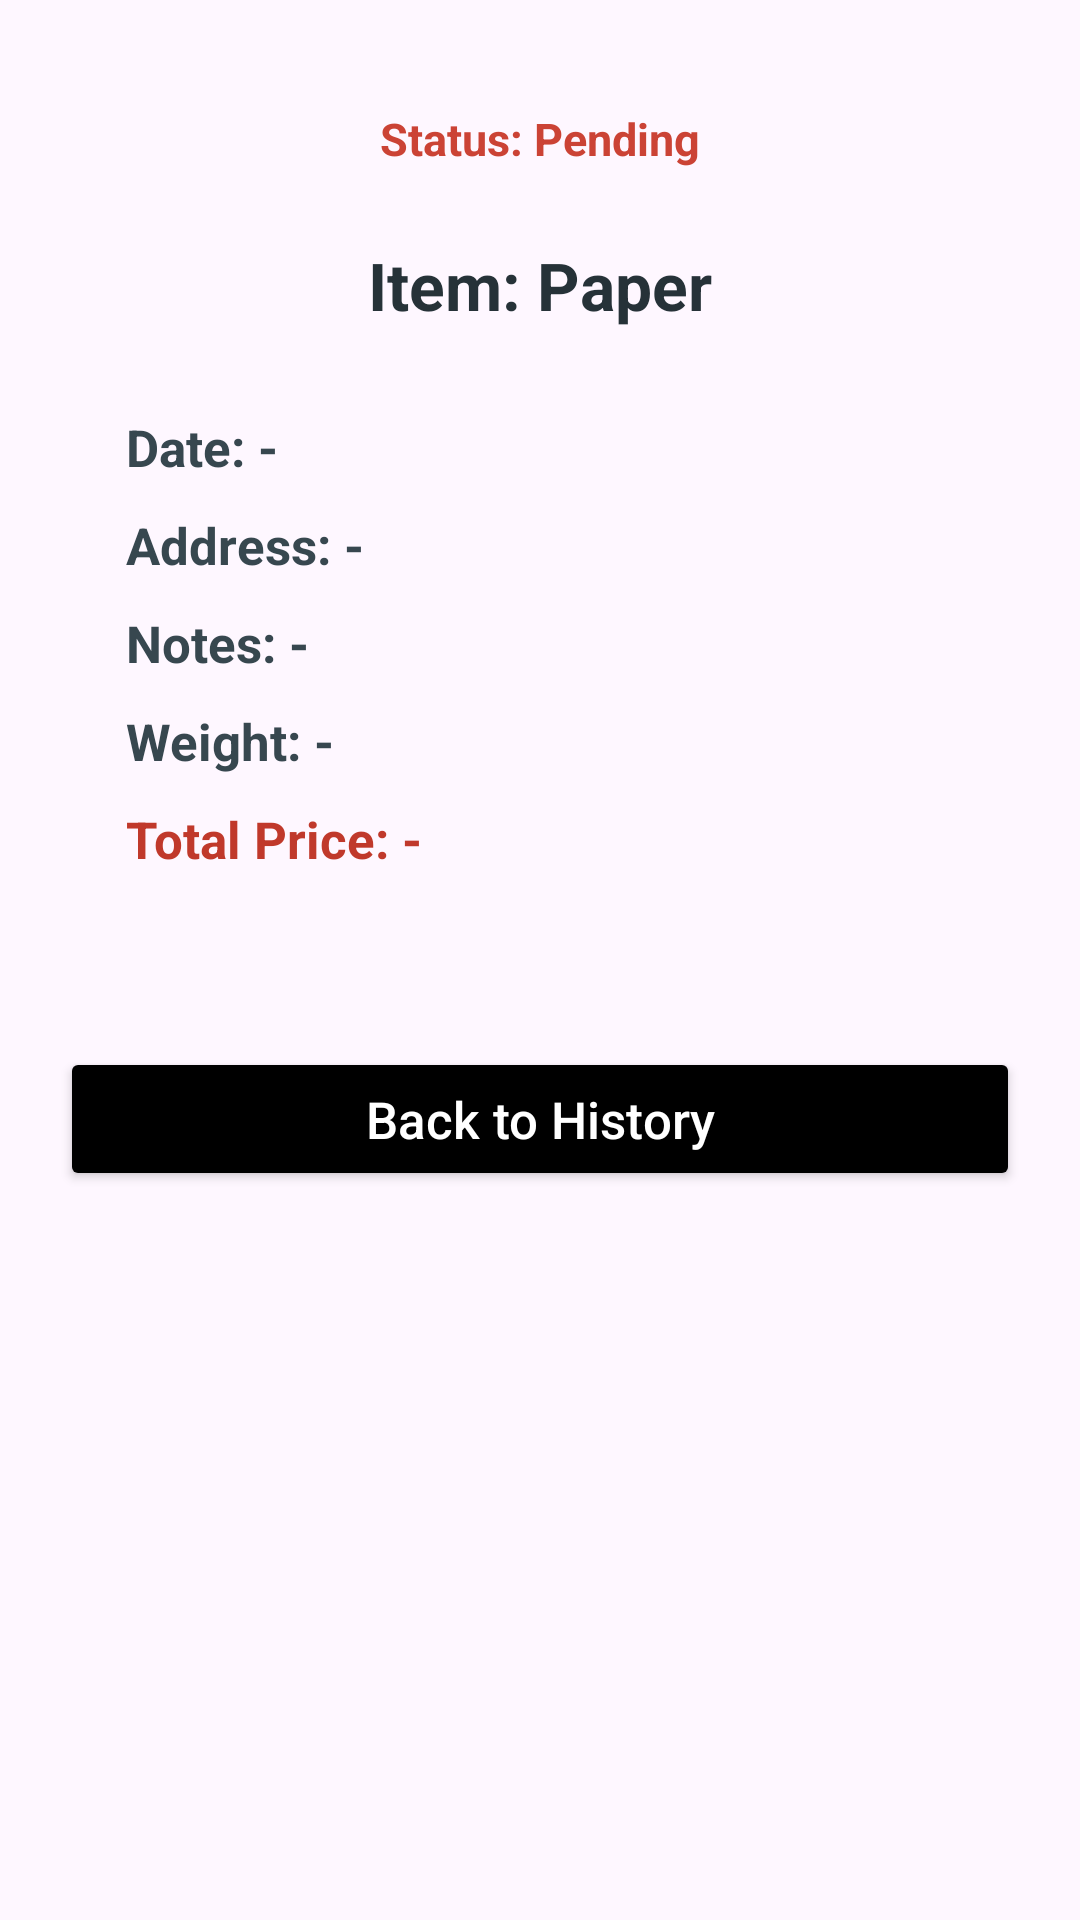

Write the Android layout XML for this screen, with the resource values it uses.
<!-- AndroidManifest.xml: application theme Theme.RecyleRequestApp -->
<!-- res/layout/activity_request_details_main.xml -->
<?xml version="1.0" encoding="utf-8"?>
<ScrollView xmlns:android="http://schemas.android.com/apk/res/android"
    android:layout_width="match_parent"
    android:layout_height="match_parent"
    android:background="@drawable/bgpro">

    <LinearLayout
        android:layout_width="match_parent"
        android:layout_height="wrap_content"
        android:orientation="vertical"
        android:padding="20dp"
        android:gravity="center_horizontal">

        
        <TextView
            android:id="@+id/tvStatus"
            android:layout_width="wrap_content"
            android:layout_height="wrap_content"
            android:text="Status: Pending"
            android:textStyle="bold"
            android:textSize="15sp"
            android:textColor="#cb4335"
            android:paddingHorizontal="14dp"
            android:paddingVertical="6dp"
            android:layout_marginBottom="18dp"
            android:layout_marginTop="10dp"
            android:elevation="3dp" />

        
        <TextView
            android:id="@+id/tvItemName"
            android:layout_width="wrap_content"
            android:layout_height="wrap_content"
            android:text="Item: Paper"
            android:textStyle="bold"
            android:textSize="22sp"
            android:textColor="#263238"
            android:layout_marginBottom="6dp" />




        
        <LinearLayout
            android:layout_width="match_parent"
            android:layout_height="wrap_content"
            android:orientation="vertical"
            android:padding="22dp"
            android:elevation="5dp"
            android:layout_marginBottom="26dp">

            <TextView
                android:id="@+id/tvRequestDate"
                android:layout_width="match_parent"
                android:layout_height="wrap_content"
                android:text="Date: -"
                android:textSize="17sp"
                android:textColor="#37474F"
                android:textStyle="bold"
                android:layout_marginBottom="10dp" />

            <TextView
                android:id="@+id/tvAddress"
                android:layout_width="match_parent"
                android:layout_height="wrap_content"
                android:text="Address: -"
                android:textSize="17sp"
                android:textColor="#37474F"
                android:textStyle="bold"
                android:layout_marginBottom="10dp" />

            <TextView
                android:id="@+id/tvNotes"
                android:layout_width="match_parent"
                android:layout_height="wrap_content"
                android:text="Notes: -"
                android:textSize="17sp"
                android:textColor="#37474F"
                android:textStyle="bold"
                android:layout_marginBottom="10dp" />

            <TextView
                android:id="@+id/tvWeight"
                android:layout_width="match_parent"
                android:layout_height="wrap_content"
                android:text="Weight: -"
                android:textSize="17sp"
                android:textColor="#37474F"
                android:textStyle="bold"
                android:layout_marginBottom="10dp" />

            <TextView
                android:id="@+id/tvTotalPrice"
                android:layout_width="match_parent"
                android:layout_height="wrap_content"
                android:text="Total Price: -"
                android:textSize="17sp"
                android:textColor="#c0392b"
                android:textStyle="bold"
                android:layout_marginBottom="10dp" />

        </LinearLayout>

        
        <Button
            android:id="@+id/btnBack"
            android:layout_width="match_parent"
            android:layout_height="wrap_content"
            android:text="Back to History"
            android:textAllCaps="false"
            android:backgroundTint="@color/black"
            android:textColor="#FFFFFF"
            android:textSize="17sp"
            android:layout_marginBottom="28dp"
            android:drawablePadding="10dp"
            android:elevation="4dp"
            android:paddingVertical="12dp" />

    </LinearLayout>
</ScrollView>
<!-- resources referenced by this layout -->
<resources>
  <color name="black">#FF000000</color>
  <style name="Theme.RecyleRequestApp" parent="Base.Theme.RecyleRequestApp" />
  <style name="Base.Theme.RecyleRequestApp" parent="Theme.Material3.DayNight.NoActionBar">
      </style>
</resources>
